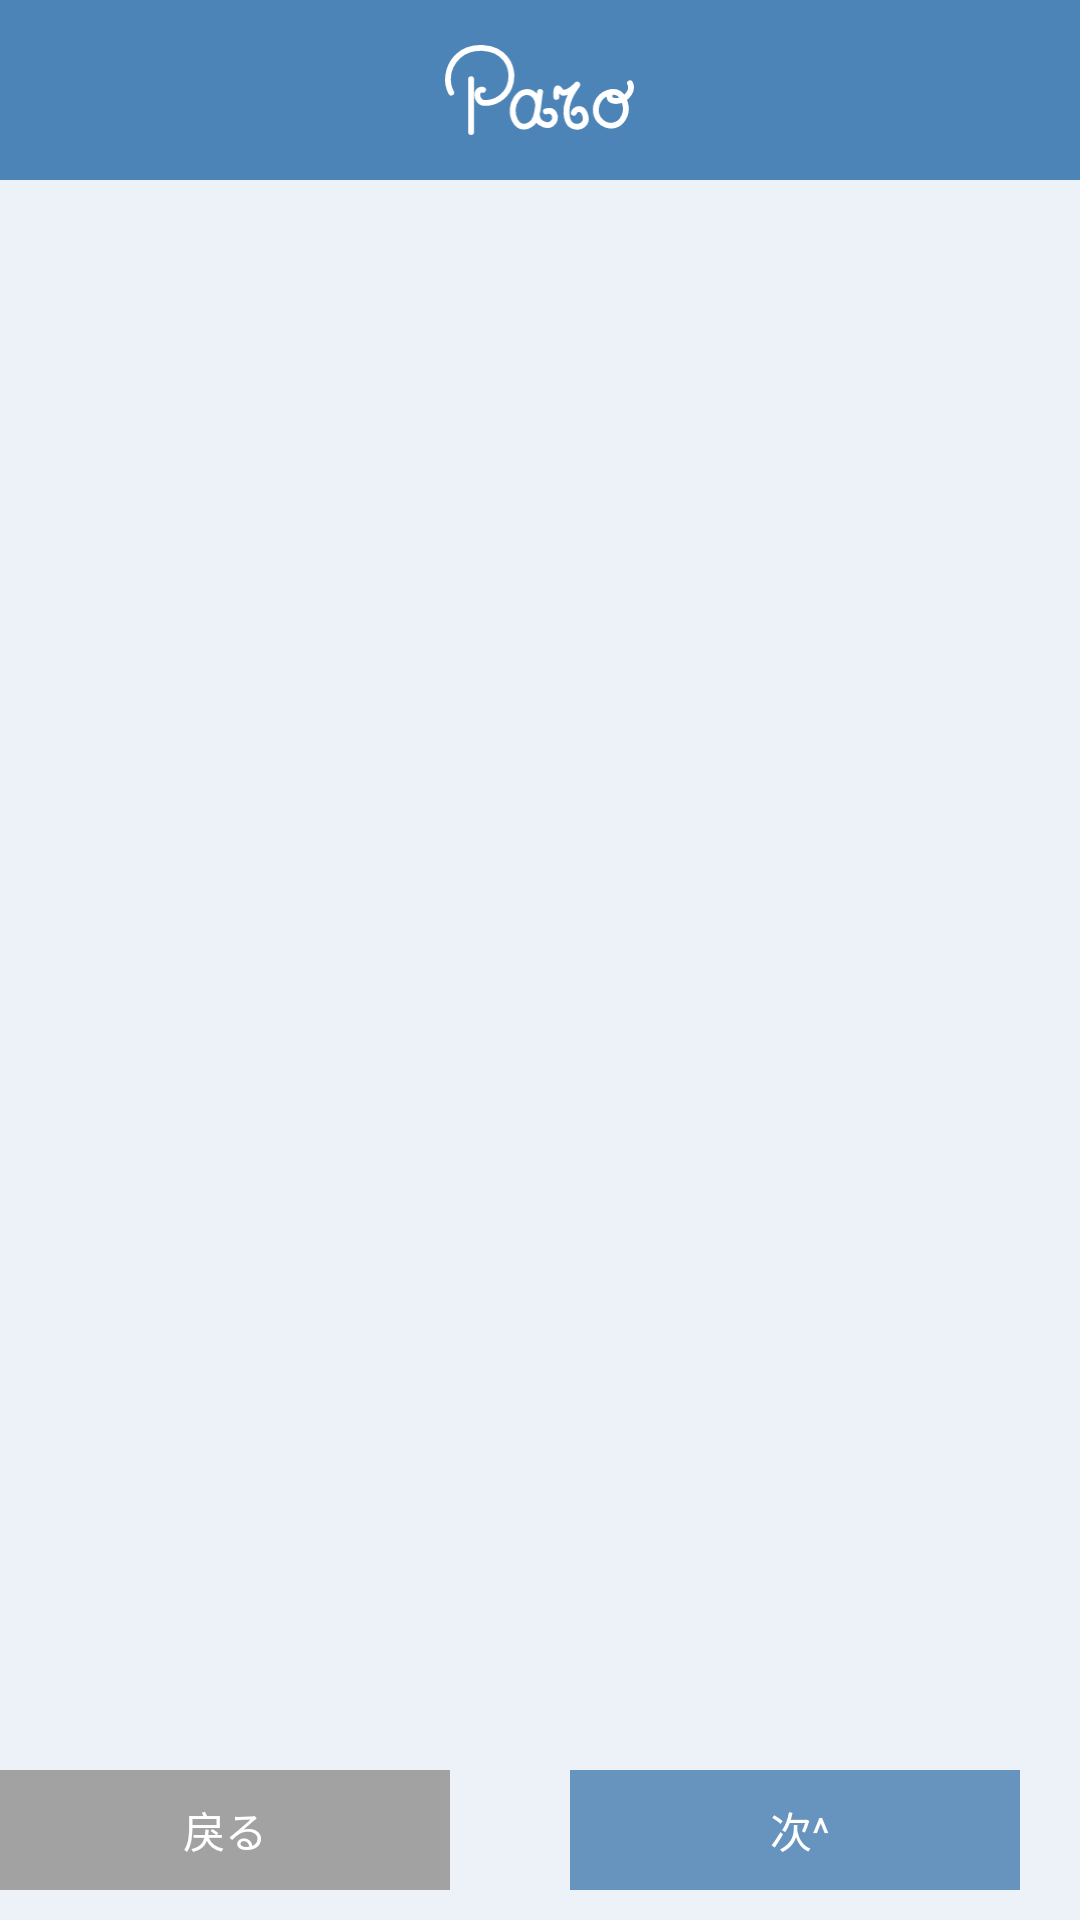

Here is an Android app screen rendered from its layout file. Give the layout XML and the strings, colors and styles it references.
<!-- AndroidManifest.xml: application theme Theme.ParoApplication -->
<!-- res/layout/fragment_add_record.xml -->
<?xml version="1.0" encoding="utf-8"?>
<LinearLayout xmlns:android="http://schemas.android.com/apk/res/android"
    xmlns:app="http://schemas.android.com/apk/res-auto"
    xmlns:tools="http://schemas.android.com/tools"
    android:layout_width="match_parent"
    android:layout_height="match_parent"
    android:background="#edf2f8"
    android:orientation="vertical"
 >


    <LinearLayout
        android:layout_width="match_parent"
        android:background="?attr/colorPrimary"
        android:gravity="center"
        android:layout_height="60dp">
        <ImageView
            android:id="@+id/imageView4"
            android:layout_width="wrap_content"
            android:layout_height="wrap_content"
            android:layout_marginTop="15dp"
            android:layout_marginBottom="15dp"
            android:contentDescription="@string/todo"
            android:src="@drawable/ic_paro_tittle"
            app:layout_constraintBottom_toBottomOf="@+id/toolbarInDataFragment"
            app:layout_constraintEnd_toEndOf="parent"
            app:layout_constraintStart_toStartOf="parent"
            app:layout_constraintTop_toTopOf="parent" />

    </LinearLayout>
    <TextView
        android:id="@+id/tv_name"
        android:layout_width="match_parent"
        android:textSize="16sp"
        android:layout_height="40dp"></TextView>
    <ScrollView
        android:layout_width="match_parent"
        android:layout_height="0dp"
        android:layout_weight="1"
        >
    <androidx.recyclerview.widget.RecyclerView
        android:id="@+id/rv_record"
        android:layout_width="match_parent"
        android:layout_height="match_parent"

        ></androidx.recyclerview.widget.RecyclerView>
    </ScrollView>
    <LinearLayout
        android:orientation="horizontal"
        android:gravity="center"
        android:layout_width="match_parent"
        android:layout_height="60dp">
        <TextView
            android:layout_width="150dp"
            android:text="戾る"
            android:gravity="center"
            android:layout_marginRight="20dp"
            android:textColor="@color/white"
            android:background="#a2a2a2"
            android:layout_height="40dp"></TextView>

        <TextView
            android:layout_width="150dp"
            android:text=" 次^"
            android:layout_margin="20dp"
            android:gravity="center"
            android:textColor="@color/white"
            android:background="#6694be"
            android:layout_height="40dp"></TextView>
    </LinearLayout>
</LinearLayout>
<!-- resources referenced by this layout -->
<resources>
  <color name="white">#FFFFFFFF</color>
  <!-- drawable ic_paro_tittle: vector/xml drawable (drawable, 2721 chars, omitted) -->
  <string name="todo">TODO</string>
  <style name="Theme.ParoApplication" parent="Theme.MaterialComponents.DayNight.DarkActionBar">
          
          <item name="colorPrimary">@color/purple_500</item>
          <item name="colorPrimaryVariant">@color/purple_700</item>
          <item name="colorOnPrimary">@color/white</item>
          
          <item name="colorSecondary">@color/teal_200</item>
          <item name="colorSecondaryVariant">@color/teal_700</item>
          <item name="colorOnSecondary">@color/black</item>
          
          <item name="android:statusBarColor" tools:targetApi="l">?attr/colorPrimaryVariant</item>
          
      </style>
  <color name="purple_500">#4c84b7</color>
  <color name="purple_700">#85ADD1</color>
  <color name="teal_200">#FF03DAC5</color>
  <color name="teal_700">#FF018786</color>
  <color name="black">#FF000000</color>
</resources>
